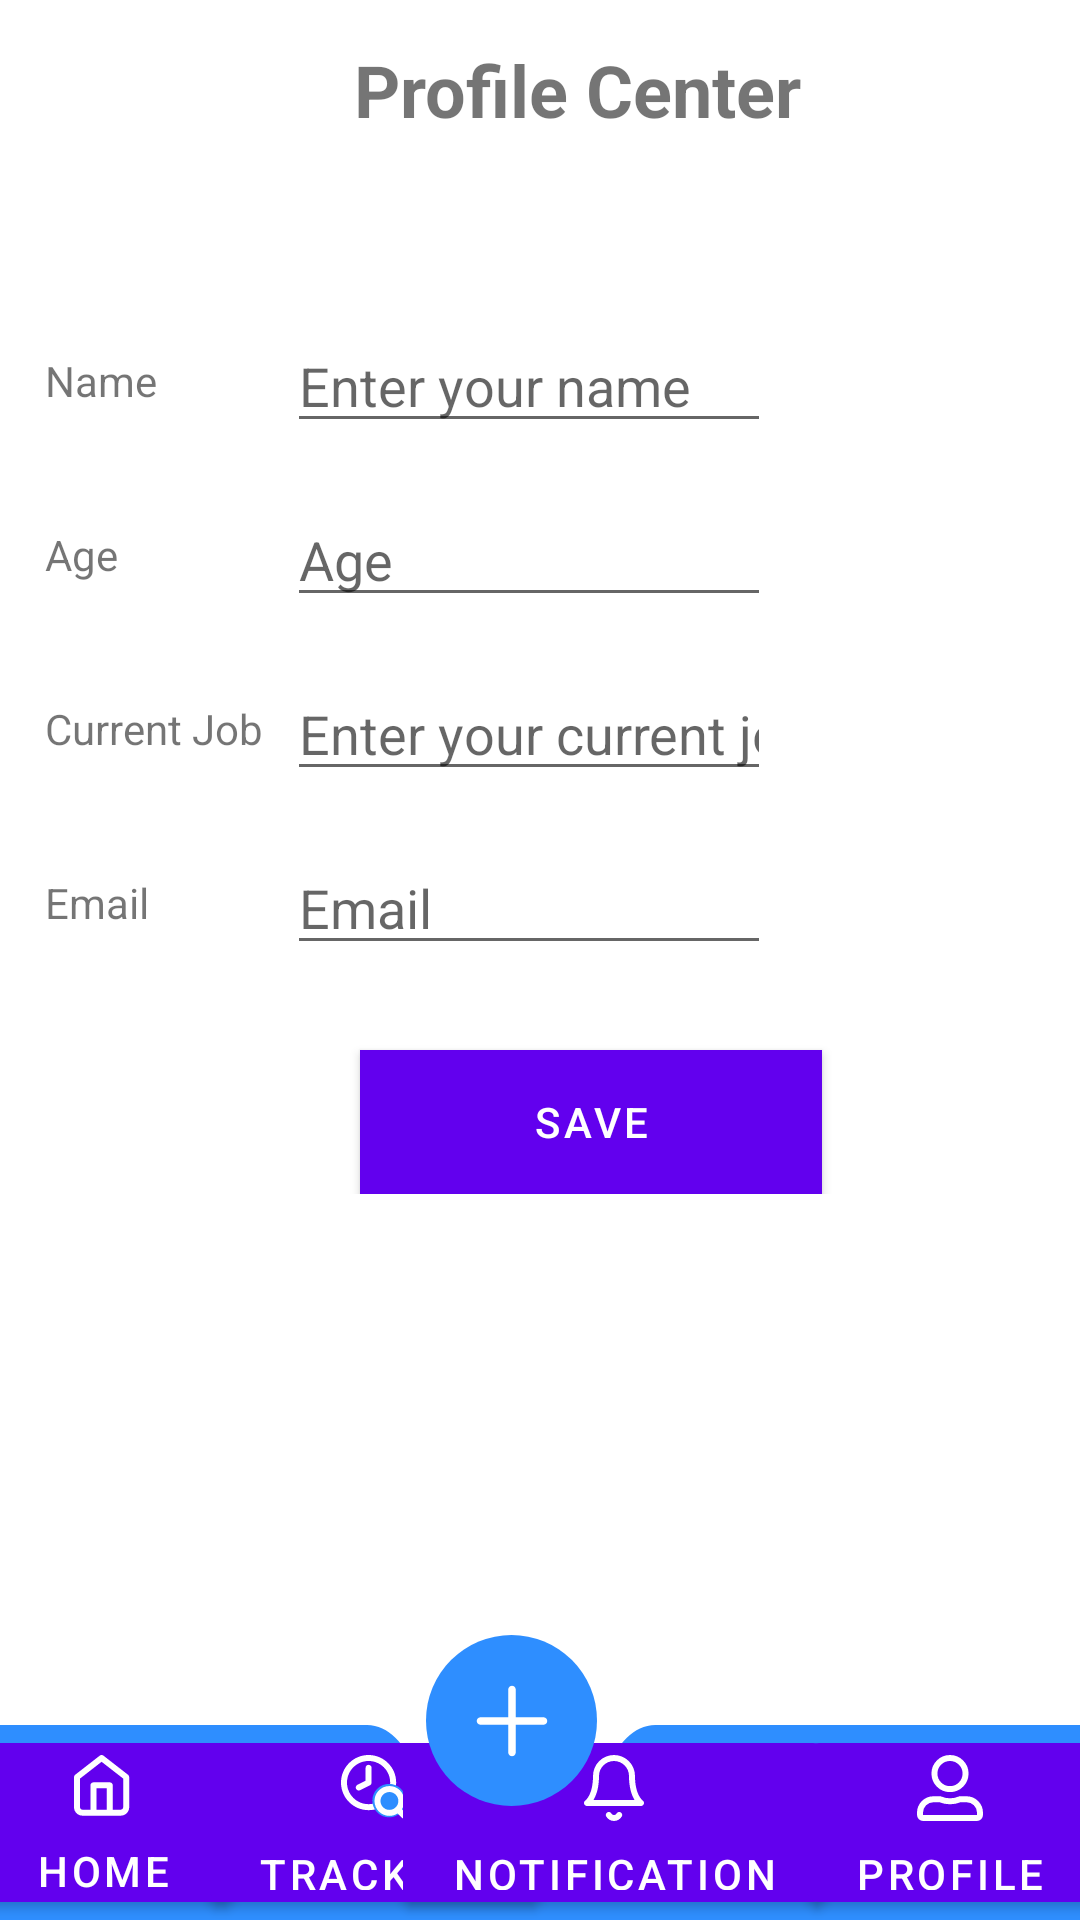

Produce the Android XML layout that renders to this screen, including the resource entries it uses.
<!-- AndroidManifest.xml: fallback theme Theme.MaterialComponents.DayNight.NoActionBar -->
<!-- res/layout/profiledetail.xml -->
<?xml version="1.0" encoding="utf-8"?>
<LinearLayout xmlns:android="http://schemas.android.com/apk/res/android"
    android:orientation="vertical"
    android:layout_width="match_parent"
    android:layout_height="match_parent">
    <LinearLayout
        android:layout_width="match_parent"
        android:layout_height="0dp"
        android:layout_weight="1"
        android:orientation="vertical">
        <LinearLayout
            android:layout_width="match_parent"
            android:layout_height="wrap_content"
            android:padding="10dp"
            android:orientation="horizontal"
            android:gravity="start">

            <Button
                android:layout_width="wrap_content"
                android:layout_height="wrap_content"
                android:background="@android:color/transparent"
                android:drawableStart="@drawable/baseline_keyboard_backspace_24"
                android:drawablePadding="5dp"
                android:padding="5dp"
                android:onClick="gotoSettings"/>

            <TextView
                android:layout_width="wrap_content"
                android:layout_height="wrap_content"
                android:text="Profile Center"
                android:textSize="24sp"
                android:textStyle="bold"
                android:layout_marginStart="20dp" />
        </LinearLayout>

        <LinearLayout
            android:layout_width="match_parent"
            android:layout_height="wrap_content"
            android:gravity="center"
            android:orientation="vertical"
            android:padding="10dp"/>


        <LinearLayout
            android:layout_width="match_parent"
            android:layout_height="wrap_content"
            android:orientation="vertical"
            android:padding="10dp">


            <LinearLayout
                android:layout_width="match_parent"
                android:layout_height="wrap_content"
                android:gravity="center_vertical"
                android:orientation="horizontal"
                android:padding="5dp">

                <TextView
                    android:layout_width="0dp"
                    android:layout_height="wrap_content"
                    android:layout_weight="1"
                    android:text="Name" />

                <EditText
                    android:layout_width="0dp"
                    android:layout_height="wrap_content"
                    android:layout_weight="2"
                    android:hint="Enter your name"
                    android:inputType="textPersonName"
                    android:id="@+id/txtUsername"/>

                <Button
                    android:id="@+id/btnEditName"
                    android:layout_width="wrap_content"
                    android:layout_height="wrap_content"
                    android:background="@android:color/transparent"
                    android:drawableStart="@drawable/baseline_edit_24" />
            </LinearLayout>


            <LinearLayout
                android:layout_width="match_parent"
                android:layout_height="wrap_content"
                android:gravity="center_vertical"
                android:orientation="horizontal"
                android:padding="5dp">

                <TextView
                    android:layout_width="0dp"
                    android:layout_height="wrap_content"
                    android:layout_weight="1"
                    android:text="Age" />

                <EditText
                    android:layout_width="0dp"
                    android:layout_height="wrap_content"
                    android:layout_weight="2"
                    android:hint="Age"
                    android:inputType="date"
                    android:id="@+id/txtDob"/>

                <Button
                    android:id="@+id/btnEditDob"
                    android:layout_width="wrap_content"
                    android:layout_height="wrap_content"
                    android:background="@android:color/transparent"
                    android:drawableStart="@drawable/baseline_edit_24" />
            </LinearLayout>

            <LinearLayout
                android:layout_width="match_parent"
                android:layout_height="wrap_content"
                android:gravity="center_vertical"
                android:orientation="horizontal"
                android:padding="5dp">

                <TextView
                    android:layout_width="0dp"
                    android:layout_height="wrap_content"
                    android:layout_weight="1"
                    android:text="Current Job" />

                <EditText
                    android:layout_width="0dp"
                    android:layout_height="wrap_content"
                    android:layout_weight="2"
                    android:hint="Enter your current job"
                    android:inputType="phone"
                    android:id="@+id/txtCurrentJob"/>

                <Button
                    android:id="@+id/btnCurrentJob"
                    android:layout_width="wrap_content"
                    android:layout_height="wrap_content"
                    android:background="@android:color/transparent"
                    android:drawableStart="@drawable/baseline_edit_24" />
            </LinearLayout>

            <LinearLayout
                android:layout_width="match_parent"
                android:layout_height="wrap_content"
                android:gravity="center_vertical"
                android:orientation="horizontal"
                android:padding="5dp">

                <TextView
                    android:layout_width="0dp"
                    android:layout_height="wrap_content"
                    android:layout_weight="1"
                    android:text="Email" />

                <EditText
                    android:layout_width="0dp"
                    android:layout_height="wrap_content"
                    android:layout_weight="2"
                    android:hint="Email"
                    android:inputType="text"
                    android:id="@+id/txtEmail"/>

                <Button
                    android:id="@+id/btnEditGender"
                    android:layout_width="wrap_content"
                    android:layout_height="wrap_content"
                    android:background="@android:color/transparent"
                    android:drawableStart="@drawable/baseline_edit_24" />
            </LinearLayout>

            <LinearLayout
                android:layout_width="match_parent"
                android:layout_height="wrap_content"
                android:layout_gravity="center">

                <Button
                    android:id="@+id/btnSave"
                    android:layout_width="154dp"
                    android:layout_height="match_parent"
                    android:layout_marginStart="110dp"
                    android:layout_marginTop="20dp"
                    android:background="@color/mainbackgroundcolor"
                    android:text="Save" />
            </LinearLayout>
        </LinearLayout>

    </LinearLayout>
    <include layout="@layout/footer" />

</LinearLayout>
<!-- res/layout/footer.xml (included above) -->
<?xml version="1.0" encoding="utf-8"?>
<androidx.constraintlayout.widget.ConstraintLayout xmlns:android="http://schemas.android.com/apk/res/android"
    android:layout_width="match_parent"
    android:layout_height="95dp"
    xmlns:app="http://schemas.android.com/apk/res-auto">
        <FrameLayout
            android:layout_width="match_parent"
            android:layout_height="65dp"
            android:background="@drawable/bgdnavigation"
            app:layout_constraintBottom_toBottomOf="parent"
            app:layout_constraintHorizontal_bias="0.0"
            app:layout_constraintLeft_toLeftOf="parent"
            app:layout_constraintRight_toRightOf="parent"
            app:layout_constraintTop_toTopOf="parent"
            app:layout_constraintVertical_bias="1">

            <Button
                android:id="@+id/btnHome"
                android:layout_width="wrap_content"
                android:layout_height="wrap_content"
                android:layout_gravity="center|start"
                android:layout_marginLeft="-10dp"
                android:background="@null"
                android:drawableTop="@drawable/home"
                android:text="Home"
                android:textColor="@color/white"
                android:onClick="goToHome"/>

            
            <Button
                android:id="@+id/btnTracking"
                android:layout_width="wrap_content"
                android:layout_height="wrap_content"
                android:layout_gravity="center|start"
                android:layout_marginLeft="70dp"
                android:background="@null"
                android:drawableTop="@drawable/tracking"
                android:text="Tracking"
                android:textColor="@color/white" />

            <Button
                android:id="@+id/btnNotification"
                android:layout_width="wrap_content"
                android:layout_height="wrap_content"
                android:layout_gravity="center|end"
                android:layout_marginRight="85dp"
                android:background="@null"
                android:drawableTop="@drawable/notification"
                android:text="Notification"
                android:textColor="@color/white"
                android:onClick="goToNotification"/>

            <Button
                android:id="@+id/btnProfile"
                android:layout_width="wrap_content"
                android:layout_height="wrap_content"
                android:layout_gravity="center|end"
                android:layout_marginRight="-5dp"
                android:background="@null"
                android:drawableTop="@drawable/profile"
                android:text="Profile"
                android:textColor="@color/white"
                android:onClick="goToProfile"/>
        </FrameLayout>


    <ImageButton
        android:id="@+id/btnFAQ"
        android:layout_width="57dp"
        android:layout_height="57dp"
        app:layout_constraintBottom_toBottomOf="parent"
        app:layout_constraintHorizontal_bias="0.469"
        app:layout_constraintLeft_toLeftOf="parent"
        app:layout_constraintRight_toRightOf="parent"
        app:layout_constraintTop_toTopOf="parent"
        android:src="@drawable/unionfooter"
        android:scaleType="centerInside"
        android:background="@drawable/round_faq"
        app:layout_constraintVertical_bias="0"></ImageButton>



</androidx.constraintlayout.widget.ConstraintLayout>
<!-- resources referenced by this layout -->
<resources>
  <color name="mainbackgroundcolor">#2E8EFF</color>
  <color name="white">#FFFFFFFF</color>
  <!-- drawable bgdnavigation (drawable) -->
  <vector xmlns:android="http://schemas.android.com/apk/res/android"
      android:width="412dp"
      android:height="68dp"
      android:viewportWidth="412"
      android:viewportHeight="68">
    <path
        android:pathData="M195,40C211.92,40 226.38,29.5 232.23,14.65C235.27,6.95 241.72,0 250,0H446C454.28,0 461,6.72 461,15V53C461,61.28 454.28,68 446,68H-34C-42.28,68 -49,61.28 -49,53V15C-49,6.72 -42.28,0 -34,0H140C148.28,0 154.73,6.95 157.77,14.65C163.62,29.5 178.08,40 195,40Z"
        android:fillColor="#2E8EFF"
        android:fillType="evenOdd"/>
  </vector>
  <!-- drawable home (drawable) -->
  <vector xmlns:android="http://schemas.android.com/apk/res/android"
      android:width="19dp"
      android:height="21dp"
      android:viewportWidth="19"
      android:viewportHeight="21">
    <path
        android:pathData="M9.815,0.211C9.454,-0.07 8.949,-0.07 8.588,0.211L0.386,6.59C0.142,6.779 0,7.07 0,7.379V17.403C0,18.152 0.297,18.87 0.827,19.399C1.356,19.928 2.074,20.226 2.823,20.226H15.58C16.329,20.226 17.047,19.928 17.576,19.399C18.106,18.87 18.403,18.152 18.403,17.403V7.379C18.403,7.07 18.261,6.779 18.017,6.59L9.815,0.211ZM2,17.403V7.868L9.202,2.267L16.403,7.868V17.403C16.403,17.621 16.316,17.83 16.162,17.985C16.008,18.139 15.799,18.226 15.58,18.226H12.935V10.113C12.935,9.561 12.488,9.113 11.935,9.113H6.468C5.915,9.113 5.468,9.561 5.468,10.113V18.226H2.823C2.604,18.226 2.395,18.139 2.241,17.985C2.087,17.83 2,17.621 2,17.403ZM7.468,18.226H10.935V11.113H7.468V18.226Z"
        android:fillColor="#ffffff"
        android:fillType="evenOdd"/>
  </vector>
  <!-- drawable profile (drawable) -->
  <vector xmlns:android="http://schemas.android.com/apk/res/android"
      android:width="22dp"
      android:height="22dp"
      android:viewportWidth="22"
      android:viewportHeight="22">
    <path
        android:pathData="M16.188,6.188C16.188,9.051 13.864,11.375 11,11.375C8.136,11.375 5.813,9.051 5.813,6.188C5.813,3.324 8.136,1 11,1C13.864,1 16.188,3.324 16.188,6.188ZM11,15.438C12.187,15.438 13.318,15.189 14.344,14.75H16.5C18.986,14.75 21,16.764 21,19.25V19.938C21,20.524 20.524,21 19.938,21H2.063C1.476,21 1,20.524 1,19.938V19.25C1,16.764 3.014,14.75 5.5,14.75H7.657C8.684,15.189 9.811,15.438 11,15.438Z"
        android:strokeWidth="2"
        android:fillColor="#00000000"
        android:strokeColor="#ffffff"/>
  </vector>
  <!-- drawable round_faq (drawable) -->
  <?xml version="1.0" encoding="utf-8"?>
  <shape xmlns:android="http://schemas.android.com/apk/res/android"
      android:shape="oval"
      >
      <solid android:color="#2E8EFF"></solid>
      <size android:width="80dp" android:height="80dp"></size>
  
  
  </shape>
  <!-- drawable unionfooter (drawable) -->
  <vector xmlns:android="http://schemas.android.com/apk/res/android"
      android:width="24dp"
      android:height="24dp"
      android:viewportWidth="24"
      android:viewportHeight="24">
    <path
        android:pathData="M13.25,1.5C13.25,0.81 12.69,0.25 12,0.25C11.31,0.25 10.75,0.81 10.75,1.5V10.75H1.5C0.81,10.75 0.25,11.31 0.25,12C0.25,12.69 0.81,13.25 1.5,13.25H10.75V22.5C10.75,23.19 11.31,23.75 12,23.75C12.69,23.75 13.25,23.19 13.25,22.5V13.25H22.5C23.19,13.25 23.75,12.69 23.75,12C23.75,11.31 23.19,10.75 22.5,10.75H13.25V1.5Z"
        android:fillColor="#ffffff"
        android:fillType="evenOdd"/>
  </vector>
</resources>
